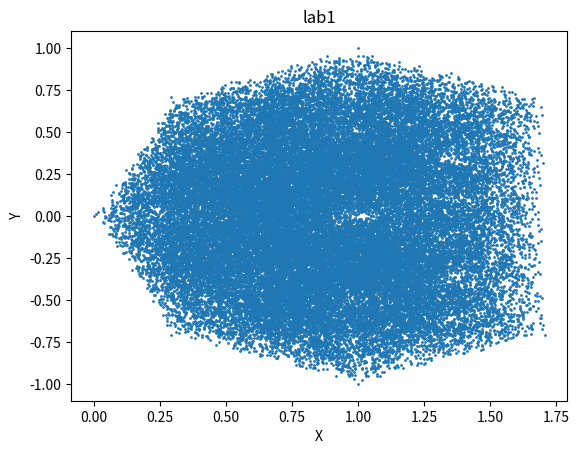

Python code for this plot:
import random
import math
import matplotlib.pyplot as plt

t0 = (1, 0)
t1 = (1.707, 0.707)
t2 = (1, 1)
t3 = (0.293, 0.707)
t4 = (0, 0)
t5 = (0.293, -0.707)
t6 = (1, -1)
t7 = (1.707, -0.707)

points = []

p0 = random.choice([t0, t1, t2])
points.append(p0)
points.append(t3)
points.append(t4)
points.append(t5)
points.append(t6)
points.append(t7)

for _ in range(50000):
    # случайная точка ti из t0, t1, t2
    ti = random.choice([t0, t1, t2, t3, t4, t5, t6, t7])
    # середина отрезка p0ti
    p1 = ((p0[0] + ti[0]) / 2, (p0[1] + ti[1]) / 2)
    points.append(p1)
    p0 = p1

x_values, y_values = zip(*points)

plt.scatter(x_values, y_values, s=1)
plt.xlabel('X')
plt.ylabel('Y')
plt.title('lab1')
plt.show()